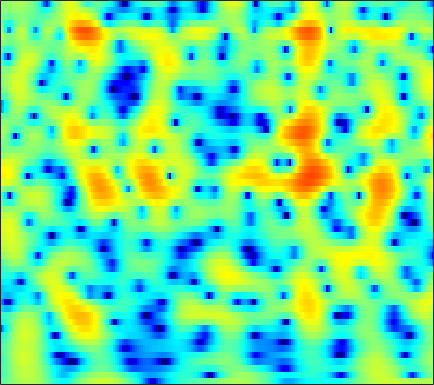

The file beside this chart, header and first rows:
-2.2922, -1.7939, -1.1546, -0.55361, -0.13405, 0.37923, 0.83528, 1.1371, 1.4856, 1.767, 1.9773, 2.0859, 2.1631, 2.1595, 2.1024, 1.9506, 1.7102, 1.4703, 1.0671, 0.5651, -0.034845, -0.54917, -1.3164, -2.168
-3.948, -2.965, -1.813, -0.8182, -0.164, 0.5965, 1.236, 1.64, 2.08, 2.41, 2.633, 2.73, 2.765, 2.691, 2.564, 2.296, 1.913, 1.55, 0.9626, 0.2551, -0.5746, -1.278, -2.323, -3.482
-3.155, -2.414, -1.46, -0.57, 0.04371, 0.7799, 1.414, 1.818, 2.255, 2.574, 2.773, 2.843, 2.828, 2.69, 2.507, 2.159, 1.695, 1.272, 0.6109, -0.1543, -1.016, -1.718, -2.717, -3.77
-4.611, -3.338, -1.861, -0.6015, 0.2153, 1.149, 1.917, 2.388, 2.881, 3.221, 3.409, 3.45, 3.37, 3.138, 2.863, 2.362, 1.705, 1.107, 0.1641, -0.9463, -2.225, -3.293, -4.854, -6.555
-3.749, -2.694, -1.402, -0.2526, 0.5121, 1.401, 2.139, 2.591, 3.061, 3.377, 3.541, 3.561, 3.45, 3.178, 2.866, 2.304, 1.566, 0.8911, -0.1823, -1.468, -2.993, -4.32, -6.391, -8.915
-3.452, -2.569, -1.463, -0.4513, 0.2376, 1.056, 1.752, 2.185, 2.637, 2.944, 3.107, 3.134, 3.039, 2.794, 2.513, 2.01, 1.362, 0.7874, -0.08312, -1.055, -2.109, -2.931, -4.029, -5.064
-4.041, -3.106, -1.933, -0.8476, -0.09982, 0.7909, 1.559, 2.048, 2.571, 2.939, 3.153, 3.207, 3.135, 2.901, 2.62, 2.103, 1.429, 0.8249, -0.1054, -1.174, -2.356, -3.282, -4.505, -5.592
-5.97, -4.878, -3.349, -1.866, -0.8264, 0.4021, 1.435, 2.083, 2.78, 3.287, 3.602, 3.708, 3.684, 3.473, 3.191, 2.65, 1.917, 1.234, 0.1263, -1.237, -2.909, -4.436, -7.049, -10.87
-13.98, -10.04, -6.441, -3.847, -2.314, -0.6502, 0.6646, 1.451, 2.271, 2.855, 3.217, 3.348, 3.344, 3.139, 2.851, 2.295, 1.552, 0.8835, -0.1318, -1.233, -2.376, -3.222, -4.233, -4.961
-6.266, -5.346, -3.961, -2.575, -1.629, -0.4934, 0.514, 1.166, 1.88, 2.396, 2.712, 2.82, 2.794, 2.553, 2.222, 1.581, 0.6905, -0.1555, -1.532, -3.216, -5.181, -6.652, -7.931, -7.563
-3.874, -3.597, -3.167, -2.612, -2.117, -1.408, -0.6673, -0.1236, 0.5305, 1.06, 1.43, 1.597, 1.657, 1.511, 1.278, 0.801, 0.09379, -0.6141, -1.849, -3.498, -5.575, -7.356, -9.287, -8.357
-6.894, -7.568, -8.424, -8.678, -8.19, -6.877, -5.358, -4.313, -3.135, -2.235, -1.601, -1.296, -1.134, -1.185, -1.312, -1.573, -1.847, -2.003, -2.117, -2.055, -1.815, -1.55, -1.003, -0.1714
-9.898, -12.17, -16.78, -23.69, -19.14, -13.05, -9.379, -7.507, -5.738, -4.574, -3.912, -3.742, -3.913, -4.504, -5.284, -6.724, -8.139, -8.524, -7.411, -5.201, -3.008, -1.571, 0.1514, 1.65
-7.903, -8.2, -8.633, -8.933, -8.618, -7.821, -7.06, -6.535, -5.797, -5.187, -4.856, -4.823, -5.036, -5.674, -6.528, -8.211, -10.52, -11.56, -9.568, -5.946, -2.927, -1.109, 0.9165, 2.479
-8.122, -7.625, -7.168, -6.943, -6.985, -7.121, -7.32, -7.441, -7.51, -7.364, -6.897, -6.362, -5.54, -4.778, -4.223, -3.543, -2.943, -2.38, -1.422, -0.3199, 0.7731, 1.616, 2.677, 3.475
-6.765, -6.342, -5.995, -5.943, -6.354, -7.463, -9.148, -11.12, -15.56, -20.61, -15.1, -10.99, -7.273, -4.741, -3.281, -1.755, -0.4718, 0.369, 1.336, 2.175, 2.925, 3.431, 3.899, 4.174
-4.706, -4.325, -4.083, -4.159, -4.306, -4.812, -5.751, -6.597, -7.546, -7.905, -7.178, -6.048, -4.413, -2.904, -1.887, -0.7709, 0.247, 0.9295, 1.72, 2.403, 3.021, 3.378, 3.668, 3.825
-4.42, -3.488, -2.627, -2.172, -1.863, -1.655, -1.695, -1.746, -1.821, -1.922, -1.924, -1.851, -1.766, -1.65, -1.547, -1.328, -1.017, -0.722, -0.195, 0.4662, 1.149, 1.603, 2.156, 2.597
-3.228, -2.018, -0.791, 0.1709, 0.614, 0.9682, 1.16, 1.16, 0.9629, 0.6279, 0.1152, -0.4275, -1.326, -2.473, -3.523, -5.026, -6.366, -6.713, -5.854, -4.139, -2.407, -1.266, 0.07141, 1.048
-0.1795, 0.5693, 1.376, 2.074, 2.406, 2.653, 2.724, 2.615, 2.28, 1.742, 0.9158, 0.09812, -1.282, -3.175, -5.07, -8.561, -13.44, -16.36, -12.4, -8.146, -5.353, -3.772, -2.155, -1.053
1.638, 2.098, 2.658, 2.988, 3.171, 3.294, 3.205, 3.035, 2.671, 2.097, 1.352, 0.683, -0.3985, -1.602, -2.568, -3.826, -4.873, -5.418, -5.672, -5.547, -5.211, -4.851, -4.434, -3.966
2.562, 2.934, 3.355, 3.573, 3.665, 3.666, 3.492, 3.283, 2.874, 2.319, 1.676, 1.119, 0.2934, -0.556, -1.224, -2.139, -3.089, -3.754, -4.707, -5.718, -6.804, -7.731, -8.97, -9.47
3.163, 3.534, 3.819, 4.023, 4.043, 3.896, 3.627, 3.312, 2.76, 2.129, 1.393, 0.8177, 0.07408, -0.6959, -1.245, -2.001, -2.784, -3.46, -4.589, -6.057, -8.121, -10.35, -14.66, -24.97
3.481, 3.852, 4.171, 4.293, 4.238, 3.979, 3.494, 2.97, 2.098, 1.021, -0.19, -1.081, -2.125, -2.806, -3.033, -3.059, -3.039, -3.134, -3.367, -3.91, -4.678, -5.306, -6.368, -6.845
3.159, 3.587, 4.068, 4.177, 4.112, 3.823, 3.165, 2.468, 1.167, -0.7345, -3.346, -6.097, -11.05, -12.94, -9.849, -6.164, -3.894, -2.787, -1.839, -1.379, -1.225, -1.266, -1.444, -1.578
1.668, 2.203, 2.703, 2.924, 2.962, 2.79, 2.379, 1.897, 0.9392, -0.3437, -2.058, -3.535, -5.317, -5.825, -5.039, -3.332, -1.872, -0.9214, -0.09258, 0.4102, 0.6034, 0.5552, 0.4445, -0.009745
-0.2048, 0.1739, 0.256, 0.4502, 0.5354, 0.6112, 0.7701, 0.8035, 0.8225, 0.7187, 0.5399, 0.4223, 0.2708, 0.3637, 0.4795, 0.7764, 1.14, 1.372, 1.559, 1.587, 1.421, 1.188, 0.6184, -0.1328
-1.814, -2.485, -3.424, -4.303, -4.445, -3.623, -2.315, -1.279, -0.07364, 0.8074, 1.482, 1.837, 2.225, 2.485, 2.657, 2.78, 2.888, 2.842, 2.73, 2.453, 2.015, 1.559, 0.6957, -0.2918
-2.056, -3.776, -6.943, -14.51, -21.69, -10.08, -4.97, -2.622, -0.5064, 0.8401, 1.795, 2.259, 2.77, 3.03, 3.206, 3.323, 3.312, 3.217, 3.016, 2.643, 2.106, 1.565, 0.7398, -0.3949
1.249, 0.6723, -0.2478, -0.9841, -1.284, -0.9743, -0.353, 0.2196, 0.781, 1.215, 1.413, 1.521, 1.59, 1.681, 1.743, 1.855, 1.841, 1.863, 1.68, 1.377, 0.8672, 0.4043, -0.3399, -1.37
4.638, 4.486, 4.162, 3.795, 3.497, 3.085, 2.581, 2.113, 1.293, 0.2786, -0.9745, -1.875, -2.868, -2.98, -2.72, -2.131, -1.515, -1.277, -1.221, -1.434, -1.85, -2.293, -3.135, -3.824
6.19, 6.119, 5.905, 5.534, 5.168, 4.448, 3.51, 2.557, 0.9376, -1.42, -4.828, -8.85, -20.25, -16.46, -10.48, -6.935, -5.231, -4.867, -4.863, -5.5, -6.356, -7.146, -7.837, -8.619
5.592, 5.633, 5.583, 5.38, 5.086, 4.526, 3.718, 2.956, 1.642, 0.07581, -1.807, -3.171, -4.797, -5.369, -5.497, -5.243, -5.422, -6.003, -7.326, -9.756, -13.78, -18.04, -19.23, -15.71
3.283, 3.64, 3.947, 4.081, 4.033, 3.853, 3.464, 3.09, 2.446, 1.708, 0.913, 0.3072, -0.4378, -1.149, -1.631, -2.337, -3.268, -3.999, -5.529, -7.329, -9.491, -10.86, -11.2, -10.48
-0.03334, 0.8162, 1.539, 1.966, 2.16, 2.216, 2.176, 2.045, 1.869, 1.585, 1.316, 1.056, 0.7389, 0.3265, 0.02933, -0.5158, -1.065, -1.582, -2.264, -2.989, -3.602, -3.915, -4.035, -3.837
-1.491, -0.8844, -0.3014, -0.09611, -0.0576, -0.1343, -0.1987, -0.2019, -0.1282, 0.05452, 0.2358, 0.3847, 0.4806, 0.5263, 0.4568, 0.3206, 0.08849, -0.1822, -0.5004, -0.8637, -1.167, -1.315, -1.444, -1.239
-0.2267, -0.3755, -0.781, -1.536, -2.356, -3.461, -4.366, -4.431, -3.805, -2.582, -1.416, -0.6404, 0.1138, 0.6411, 0.853, 1, 0.8979, 0.7811, 0.4163, -0.004482, -0.4806, -0.8375, -1.165, -1.269
1.788, 1.274, 0.08623, -1.718, -3.583, -7.779, -16.65, -24.31, -9.818, -4.931, -2.192, -0.8714, 0.3887, 1.104, 1.474, 1.633, 1.58, 1.388, 0.8677, 0.0344, -1.201, -2.46, -4.451, -6.423
2.088, 1.656, 0.8843, -0.1511, -1.075, -2.359, -3.409, -3.608, -3.139, -2.215, -1.27, -0.76, -0.2824, -0.04824, 0.0338, 0.03666, 0.02989, -0.1328, -0.3872, -1.006, -2.137, -3.353, -5.976, -8.892
0.3704, 0.3251, 0.2537, 0.1663, -0.02377, -0.1597, -0.3963, -0.5228, -0.6687, -0.9463, -1.322, -1.766, -2.645, -3.645, -4.448, -4.929, -4.587, -4.026, -3.03, -2.271, -1.819, -1.595, -1.426, -1.159
-2.698, -2.27, -1.547, -0.7573, -0.3139, 0.2015, 0.5164, 0.5487, 0.4065, -0.08585, -1.025, -2.047, -4.184, -7.591, -11.96, -31.09, -13.49, -8.442, -4.855, -2.59, -1.08, -0.3009, 0.5796, 1.196
-10.84, -8.32, -5.265, -2.79, -1.293, 0.02954, 0.9556, 1.348, 1.496, 1.314, 0.7366, 0.03044, -1.145, -2.562, -3.63, -4.33, -3.995, -3.153, -1.929, -0.745, 0.1921, 0.743, 1.316, 1.737
-11.96, -9.203, -5.593, -2.821, -1.183, 0.4092, 1.49, 2.054, 2.456, 2.532, 2.365, 2.079, 1.579, 1.023, 0.6177, 0.2092, -0.03288, -0.05024, 0.05125, 0.2073, 0.3992, 0.5354, 0.5622, 0.5214
-4.114, -3.175, -1.763, -0.4252, 0.5215, 1.618, 2.413, 2.85, 3.214, 3.294, 3.143, 2.918, 2.428, 1.799, 1.314, 0.5703, -0.1153, -0.609, -1.071, -1.361, -1.456, -1.464, -1.468, -1.664
-1.575, -0.7191, 0.3785, 1.387, 2.026, 2.768, 3.331, 3.599, 3.779, 3.74, 3.439, 3.051, 2.311, 1.297, 0.3432, -1.15, -2.877, -4.211, -5.818, -6.485, -6.154, -5.553, -4.604, -3.958
-0.6234, 0.1882, 1.21, 2.091, 2.625, 3.212, 3.655, 3.859, 3.942, 3.815, 3.442, 2.955, 2.037, 0.7528, -0.5537, -2.8, -5.961, -9.366, -17.27, -26.61, -13.79, -10.35, -7.654, -5.876
-0.4219, 0.288, 1.044, 1.715, 2.204, 2.746, 3.184, 3.447, 3.641, 3.617, 3.367, 3.01, 2.264, 1.179, 0.1524, -1.551, -3.562, -5.219, -7.223, -8.38, -8.51, -8.217, -7.651, -6.861
-0.7233, -0.4494, -0.1612, 0.2404, 0.6773, 1.366, 2.082, 2.59, 3.156, 3.509, 3.604, 3.516, 3.157, 2.515, 1.869, 0.814, -0.462, -1.477, -2.953, -4.524, -6.219, -7.535, -9.328, -10.62
-2.226, -3.085, -4.28, -4.755, -4.091, -2.249, -0.314, 0.938, 2.281, 3.228, 3.795, 4.007, 4.03, 3.778, 3.418, 2.734, 1.804, 0.9581, -0.3831, -2.086, -4.332, -6.54, -10.67, -16.19
-3.713, -6.003, -10.99, -19.11, -13.28, -6.62, -2.877, -1.004, 0.8082, 2.051, 2.846, 3.192, 3.413, 3.385, 3.219, 2.805, 2.234, 1.675, 0.8165, -0.1819, -1.298, -2.144, -3.132, -3.68
-1.75, -2.612, -3.565, -3.996, -3.795, -2.892, -1.685, -0.8108, 0.1978, 0.9678, 1.499, 1.74, 1.861, 1.798, 1.663, 1.402, 1.08, 0.8289, 0.4261, 0.0163, -0.3643, -0.6263, -0.9193, -1.116
0.7008, 0.1212, -0.4427, -0.7614, -0.8393, -0.6351, -0.2098, 0.1813, 0.6383, 0.9565, 1.084, 1.049, 0.7966, 0.3855, 0.03086, -0.3558, -0.5984, -0.6266, -0.5281, -0.3867, -0.294, -0.3001, -0.4089, -0.6045
2.612, 1.653, 0.3756, -0.4318, -0.5222, -0.1139, 0.655, 1.27, 1.914, 2.223, 2.103, 1.698, 0.7309, -0.7571, -2.15, -3.97, -4.461, -3.679, -1.938, -0.4547, 0.4843, 0.8397, 0.8489, 0.3046
1.959, -0.09091, -4.303, -11.18, -11.23, -4.859, -1.129, 0.5929, 2.029, 2.686, 2.666, 2.199, 0.9272, -1.327, -3.895, -9.327, -11.83, -7.376, -2.943, -0.3422, 1.192, 1.836, 2.128, 1.764
-0.1105, -1.469, -3.428, -4.932, -4.963, -3.677, -1.987, -0.9315, 0.08355, 0.6244, 0.7242, 0.5347, -0.04844, -0.9094, -1.65, -2.445, -2.708, -2.525, -1.878, -1.099, -0.3956, 0.02783, 0.4358, 0.6886
-0.3082, -0.5814, -0.8987, -1.087, -1.075, -0.8686, -0.5032, -0.2085, 0.1091, 0.2819, 0.2744, 0.1497, -0.158, -0.5715, -0.9277, -1.384, -1.752, -1.922, -2.079, -2.091, -1.961, -1.761, -1.363, -0.8097
0.04982, 0.2165, 0.3358, 0.4338, 0.497, 0.633, 0.7805, 0.8898, 0.9774, 0.9764, 0.8613, 0.6902, 0.3568, -0.1026, -0.51, -1.165, -1.943, -2.578, -3.459, -4.274, -4.791, -4.818, -4.272, -3.218
0.3485, 0.5044, 0.6909, 0.8991, 1.065, 1.279, 1.457, 1.553, 1.628, 1.613, 1.489, 1.316, 0.9601, 0.4332, -0.08594, -0.9837, -2.184, -3.405, -5.512, -8.563, -12.94, -15.42, -11.68, -7.206
